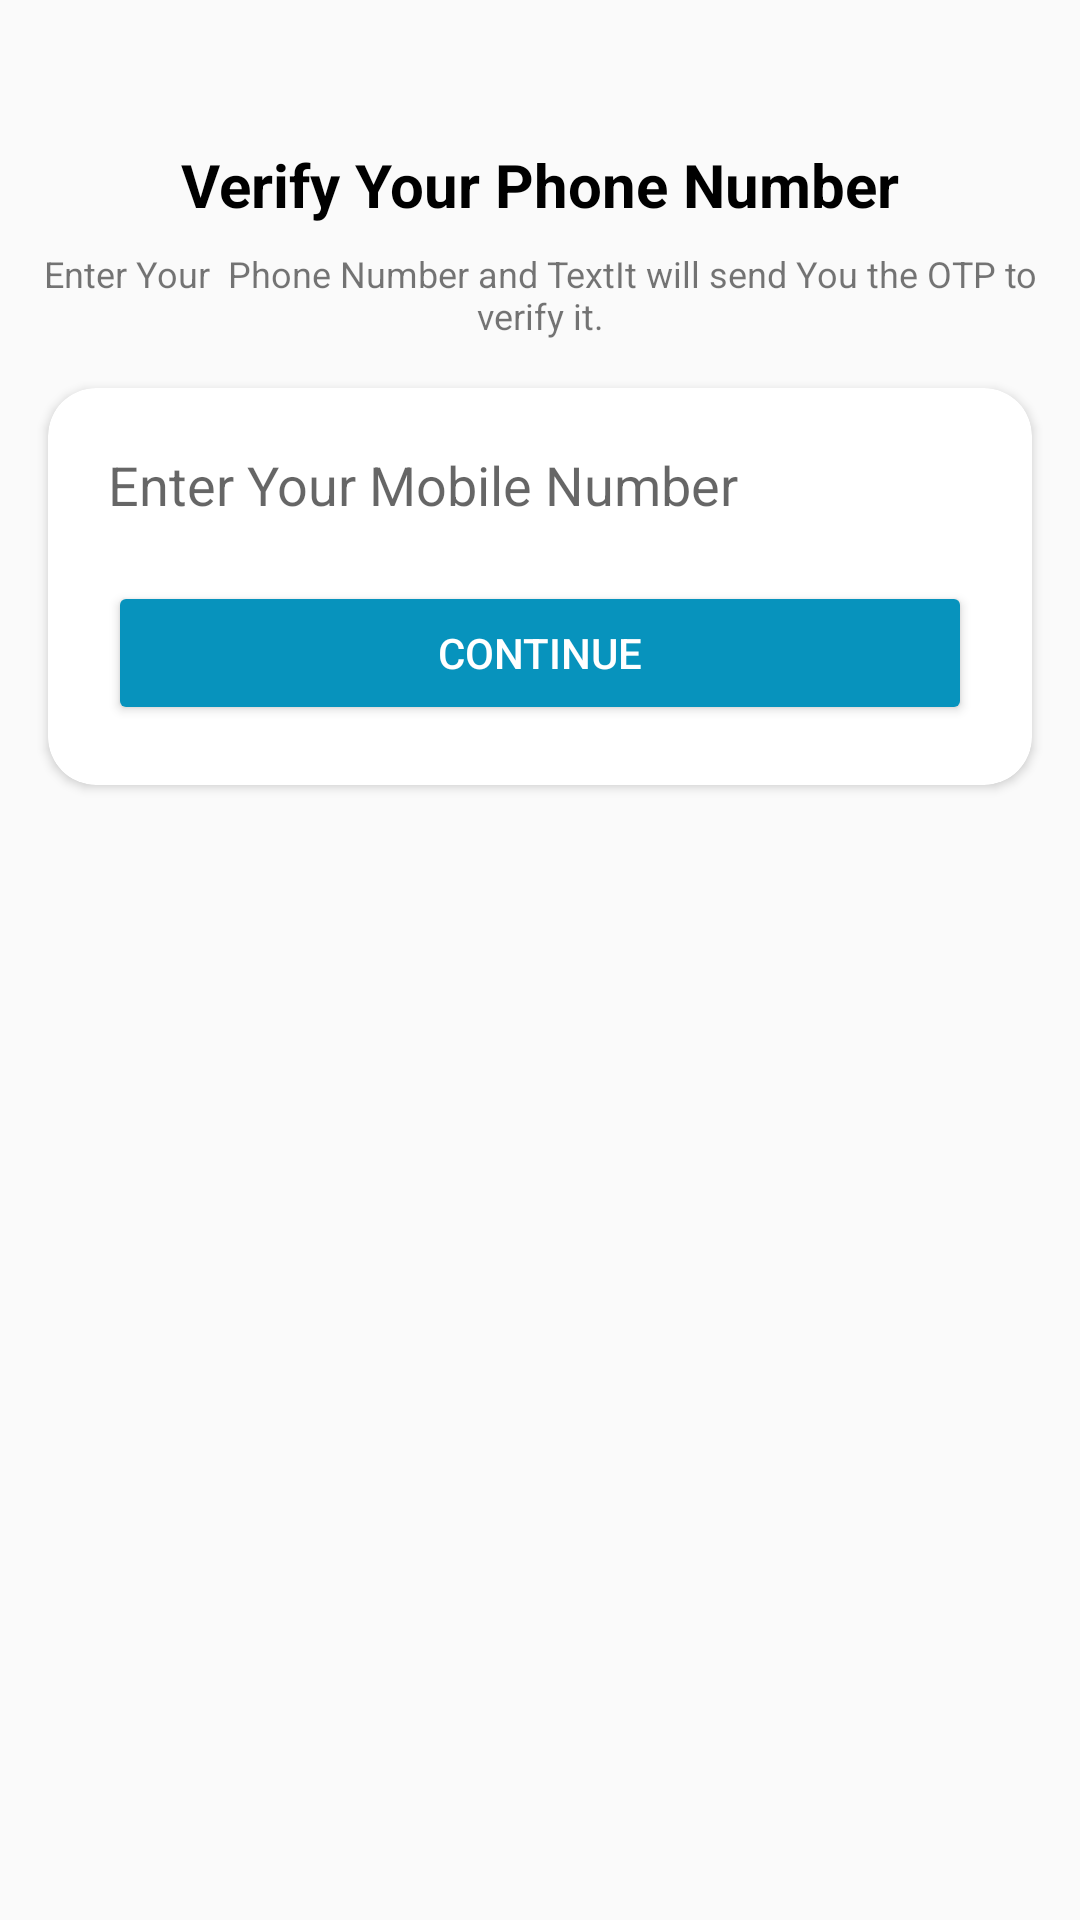

Here is an Android app screen rendered from its layout file. Give the layout XML and the strings, colors and styles it references.
<!-- AndroidManifest.xml: application theme Theme.TextIt -->
<!-- res/layout/activity_phone_no.xml -->
<?xml version="1.0" encoding="utf-8"?>
<androidx.constraintlayout.widget.ConstraintLayout xmlns:android="http://schemas.android.com/apk/res/android"
    xmlns:app="http://schemas.android.com/apk/res-auto"
    xmlns:tools="http://schemas.android.com/tools"
    android:layout_width="match_parent"
    android:layout_height="match_parent"
    tools:context=".Activities.PhoneNoActivity">

    <ImageView
        android:id="@+id/imageView"
        android:layout_width="wrap_content"
        android:layout_height="wrap_content"
        android:layout_marginTop="32dp"
        app:layout_constraintEnd_toEndOf="parent"
        app:layout_constraintStart_toStartOf="parent"
        app:layout_constraintTop_toTopOf="parent"
        app:srcCompat="@drawable/mobile_auth" />

    <TextView
        android:textSize="20sp"
        android:id="@+id/phonelabel"
        android:layout_width="wrap_content"
        android:layout_height="wrap_content"
        android:layout_marginTop="16dp"
        android:text="Verify Your Phone Number"
        android:textColor="#000000"
        android:textStyle="bold"
        app:layout_constraintEnd_toEndOf="@+id/imageView"
        app:layout_constraintHorizontal_bias="0.512"
        app:layout_constraintStart_toStartOf="@+id/imageView"
        app:layout_constraintTop_toBottomOf="@+id/imageView" />

    <TextView
        android:id="@+id/textView2"
        android:layout_width="wrap_content"
        android:layout_height="wrap_content"
        android:layout_marginTop="8dp"
        android:gravity="center"
        android:text="Enter Your  Phone Number and TextIt will send You the OTP to verify it."
        android:textSize="12sp"
        app:layout_constraintEnd_toEndOf="@+id/phonelabel"
        app:layout_constraintStart_toStartOf="@+id/phonelabel"
        app:layout_constraintTop_toBottomOf="@+id/phonelabel" />

    <androidx.cardview.widget.CardView
        android:layout_width="match_parent"
        android:layout_height="wrap_content"
        android:layout_marginStart="16dp"
        android:layout_marginTop="16dp"
        android:layout_marginEnd="16dp"
        app:cardCornerRadius="16dp"
        app:layout_constraintEnd_toEndOf="parent"
        app:layout_constraintStart_toStartOf="parent"
        app:layout_constraintTop_toBottomOf="@+id/textView2">

        <LinearLayout
            android:layout_width="match_parent"
            android:layout_height="match_parent"
            android:layout_margin="10dp"
            android:orientation="vertical">

            <EditText
                android:id="@+id/phoneBox"
                android:layout_width="match_parent"
                android:layout_height="wrap_content"
                android:background="@drawable/textbox_outline"
                android:ems="10"
                android:hint="Enter Your Mobile Number"
                android:inputType="phone"
                android:padding="10dp"
                android:phoneNumber="true" />

            <Button
                android:id="@+id/ContinueBtn"
                android:layout_width="match_parent"
                android:layout_height="wrap_content"
                android:layout_margin="10dp"
                android:backgroundTint="#0793BD"
                android:text="Continue"
                android:textColor="@color/white"
                app:cornerRadius="20dp" />
        </LinearLayout>
    </androidx.cardview.widget.CardView>
</androidx.constraintlayout.widget.ConstraintLayout>
<!-- resources referenced by this layout -->
<resources>
  <color name="white">#FFFFFFFF</color>
  <style name="Theme.TextIt" parent="Base.Theme.TextIt" />
  <style name="Base.Theme.TextIt" parent="Theme.AppCompat.DayNight.DarkActionBar">
          <item name="colorPrimary">@color/black</item>
      </style>
  <color name="black">#FF000000</color>
</resources>
